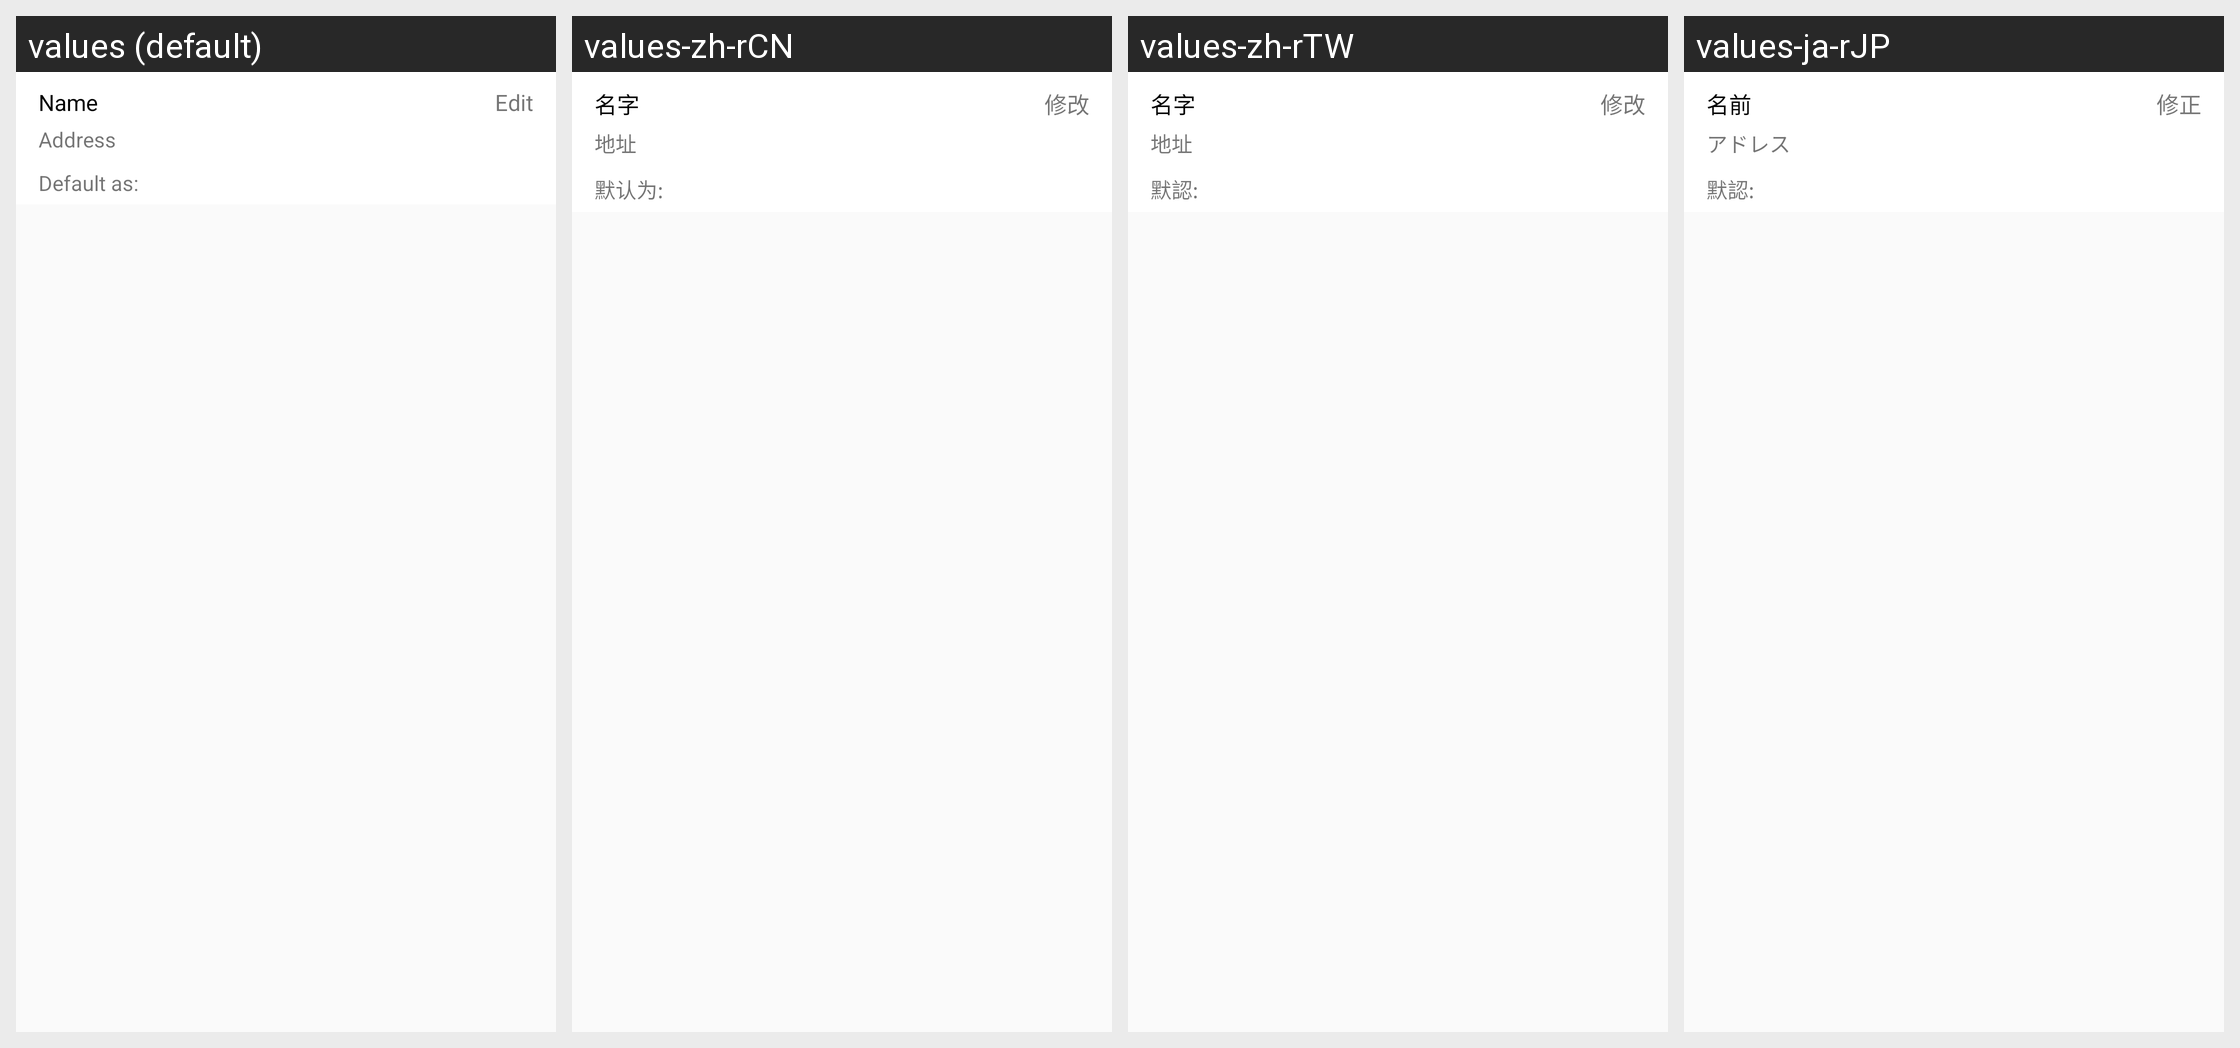

Here is an Android app screen in its default locale and in the app's own translations. Write out the translated-string differences for the strings that appear on this screen.
Android screen res/layout/address_listitem.xml rendered under 4 locales, left to right: values (default), values-zh-rCN, values-zh-rTW, values-ja-rJP. Device: Nexus 5 (rendered at 1080×1920; each locale shown at half size, 540×960, under a caption strip naming it); theme NoactionBar.
Strings drawn on this screen, with the default value and each locale's value (text and hints the layout hard-codes, and strings that could not be matched under every locale, appear in the picture but are not listed):

name
  values: Name
  values-zh-rCN: 名字
  values-zh-rTW: 名字
  values-ja-rJP: 名前

address
  values: Address
  values-zh-rCN: 地址
  values-zh-rTW: 地址
  values-ja-rJP: アドレス

default_as
  values: Default as:
  values-zh-rCN: 默认为:
  values-zh-rTW: 默認:
  values-ja-rJP: 默認:

edit
  values: Edit
  values-zh-rCN: 修改
  values-zh-rTW: 修改
  values-ja-rJP: 修正
